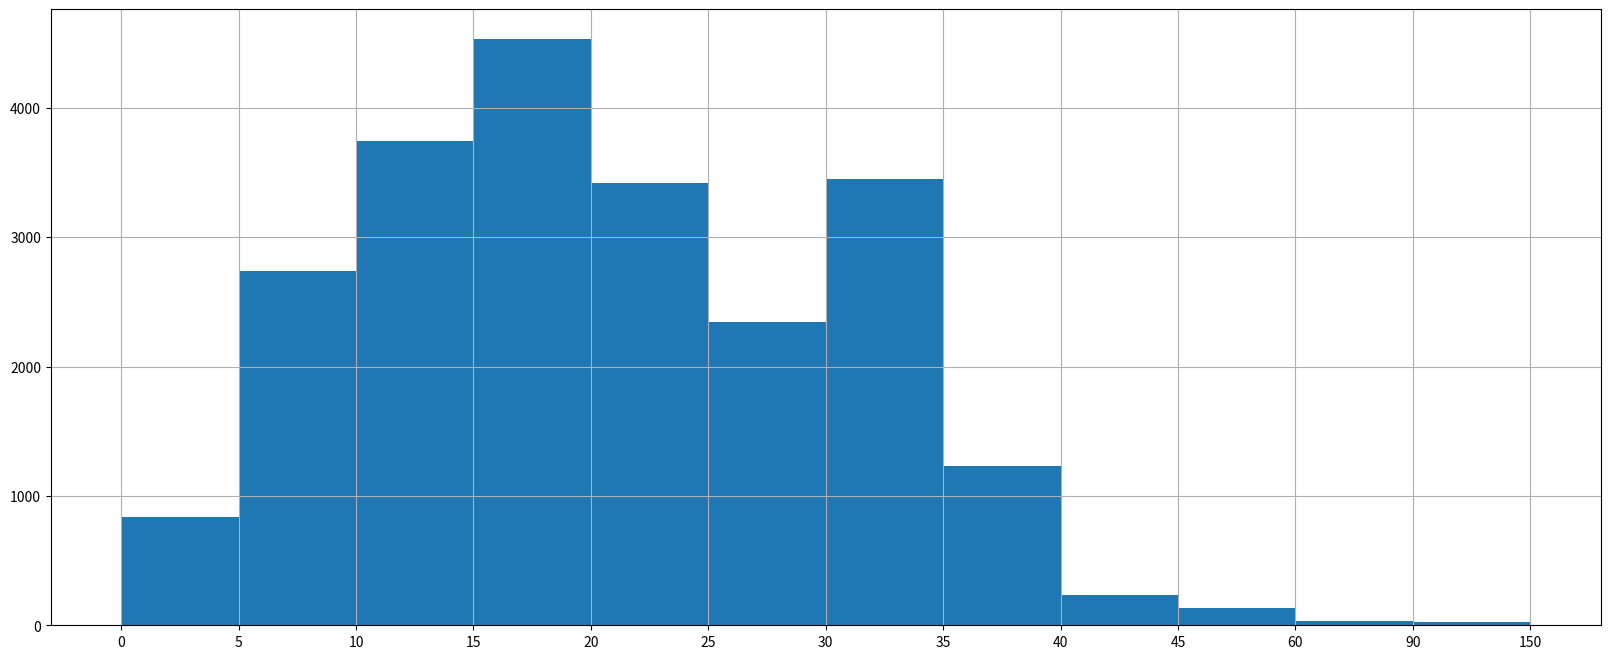

This figure's Python source:
# 更多应用
# １．用户的年龄分布
# ２．一段时间内用户点击次数的分布状态
# ３．用户活跃时间的分布


# 使用条形图解决的
from matplotlib import pyplot as plt
from matplotlib import font_manager

interval = [0, 5, 10, 15, 20, 25, 30, 35, 40, 45, 60, 90]
# width = [5, 5, 5, 5, 5, 5, 5, 5, 5, 15, 30, 60]
quantity = [836, 2737, 3745, 4535, 3422, 2344, 3452, 1234, 234, 132, 31, 24]

# print(len(interval), len(width), len(quantity))

# 设置图形大小
plt.figure(figsize=(20, 8), dpi=80)

plt.bar(range(12), quantity, width=1)

# 设置ｘ轴的刻度
_x = [i-0.5 for i in range(13)]

_xtick_labels = interval+[150]

plt.xticks(_x, _xtick_labels)

plt.grid()
plt.show()